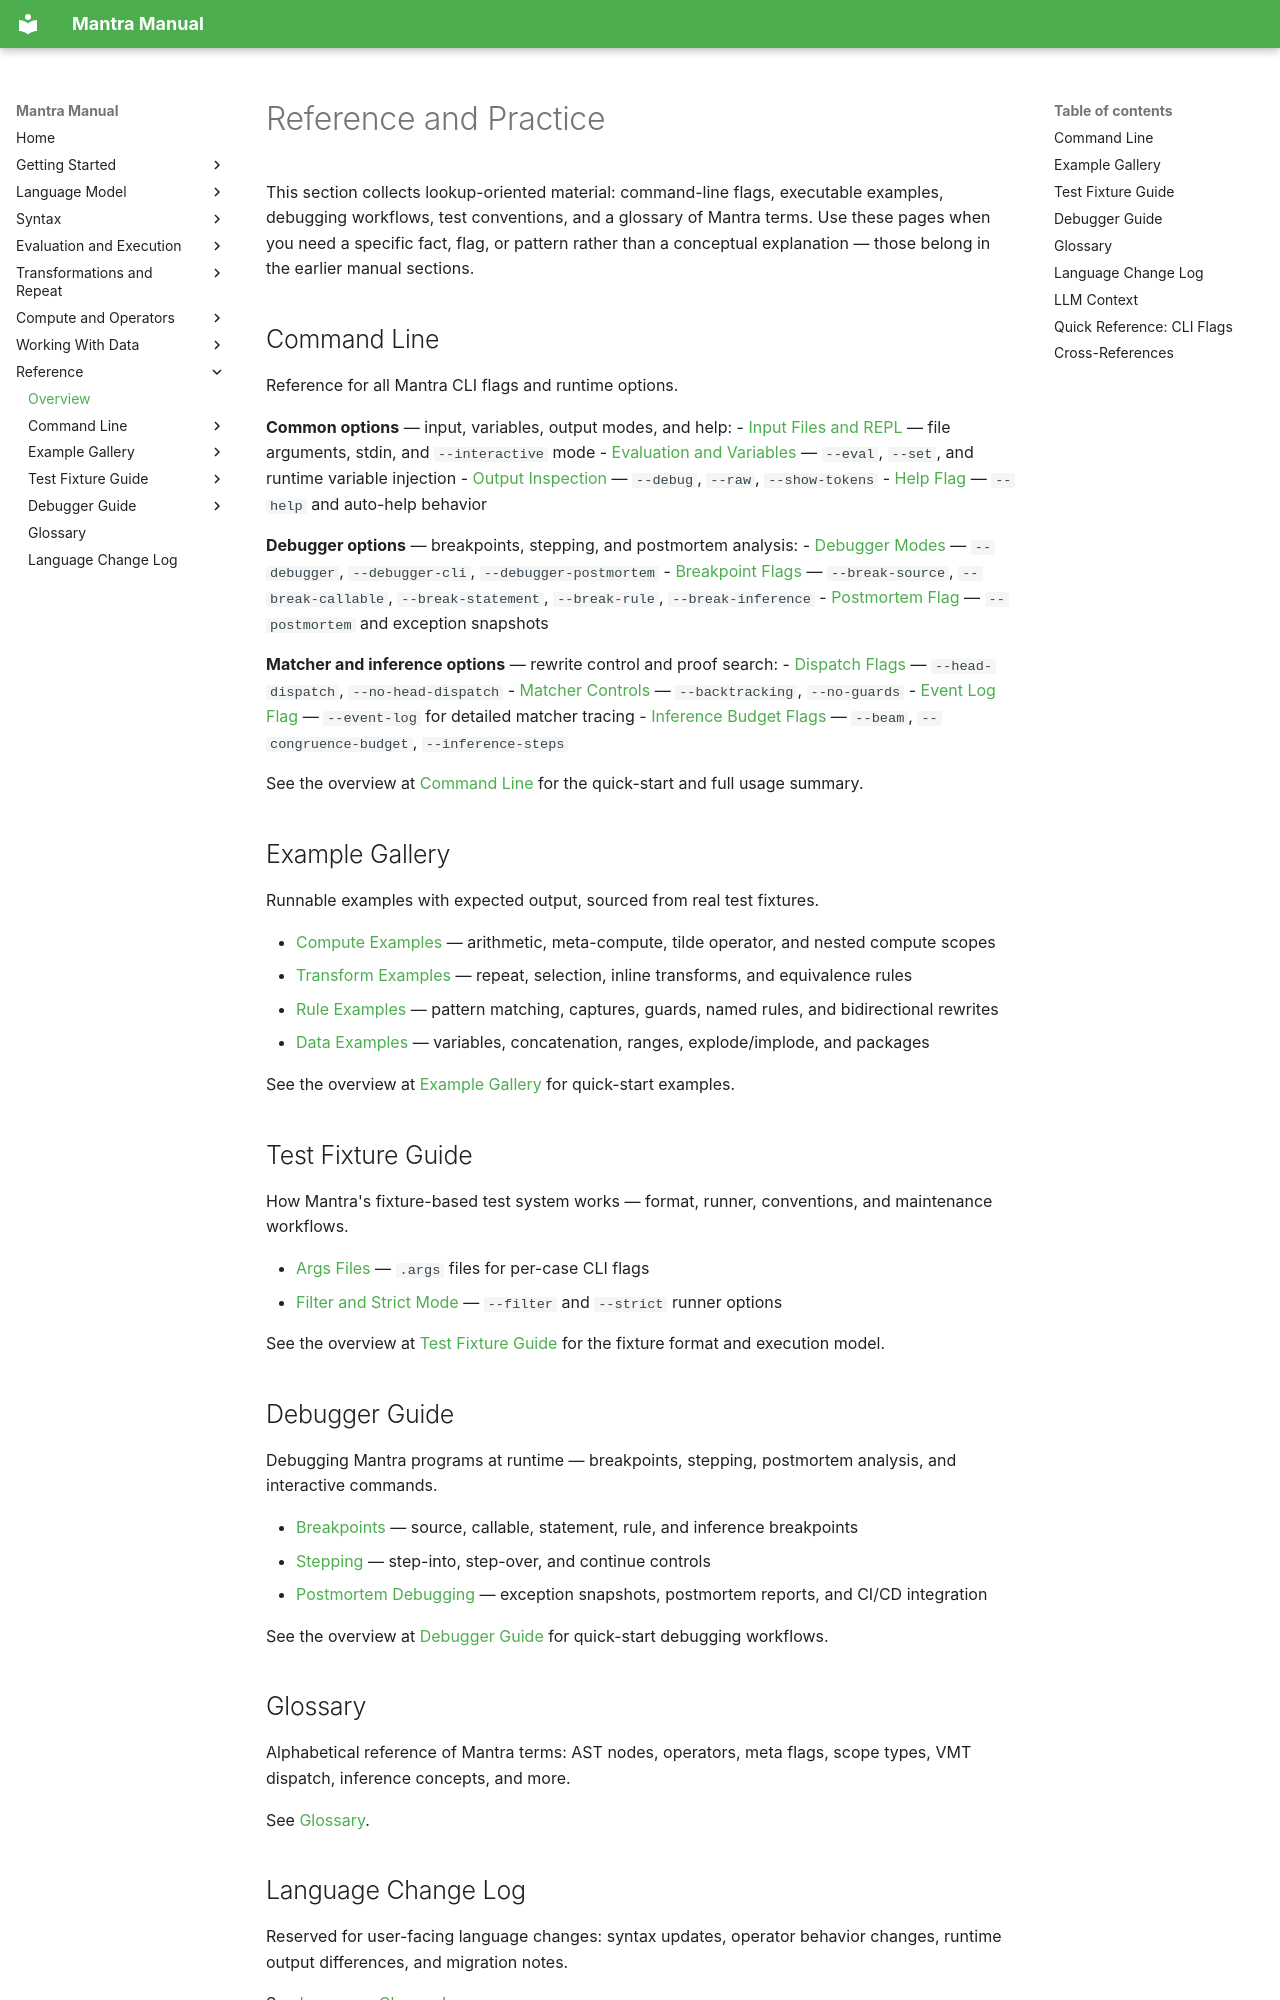

repository: longknot/mantra · page: reference/index.html · generator: mkdocs

# Reference and Practice

This section collects lookup-oriented material: command-line flags, executable
examples, debugging workflows, test conventions, and a glossary of Mantra
terms. Use these pages when you need a specific fact, flag, or pattern rather
than a conceptual explanation — those belong in the earlier manual sections.

## Command Line

Reference for all Mantra CLI flags and runtime options.

**Common options** — input, variables, output modes, and help:
- [Input Files and REPL](command-line/common-options/input-files-repl.md) —
  file arguments, stdin, and `--interactive` mode
- [Evaluation and Variables](command-line/common-options/evaluation-variables.md) —
  `--eval`, `--set`, and runtime variable injection
- [Output Inspection](command-line/common-options/output-inspection.md) —
  `--debug`, `--raw`, `--show-tokens`
- [Help Flag](command-line/common-options/help-flag.md) — `--help` and
  auto-help behavior

**Debugger options** — breakpoints, stepping, and postmortem analysis:
- [Debugger Modes](command-line/debugger-options/debugger-modes.md) —
  `--debugger`, `--debugger-cli`, `--debugger-postmortem`
- [Breakpoint Flags](command-line/debugger-options/breakpoint-flags.md) —
  `--break-source`, `--break-callable`, `--break-statement`, `--break-rule`,
  `--break-inference`
- [Postmortem Flag](command-line/debugger-options/postmortem-flag.md) —
  `--postmortem` and exception snapshots

**Matcher and inference options** — rewrite control and proof search:
- [Dispatch Flags](command-line/matcher-inference-options/dispatch-flags.md) —
  `--head-dispatch`, `--no-head-dispatch`
- [Matcher Controls](command-line/matcher-inference-options/matcher-controls.md) —
  `--backtracking`, `--no-guards`
- [Event Log Flag](command-line/matcher-inference-options/event-log-flag.md) —
  `--event-log` for detailed matcher tracing
- [Inference Budget Flags](command-line/matcher-inference-options/inference-budget-flags.md) —
  `--beam`, `--congruence-budget`, `--inference-steps`

See the overview at [Command Line](command-line.md) for the quick-start and
full usage summary.

## Example Gallery

Runnable examples with expected output, sourced from real test fixtures.

- [Compute Examples](examples/compute-examples.md) — arithmetic, meta-compute,
  tilde operator, and nested compute scopes
- [Transform Examples](examples/transform-examples.md) — repeat, selection,
  inline transforms, and equivalence rules
- [Rule Examples](examples/rule-examples.md) — pattern matching, captures,
  guards, named rules, and bidirectional rewrites
- [Data Examples](examples/data-examples.md) — variables, concatenation,
  ranges, explode/implode, and packages

See the overview at [Example Gallery](examples.md) for quick-start examples.

## Test Fixture Guide

How Mantra's fixture-based test system works — format, runner, conventions,
and maintenance workflows.

- [Args Files](test-fixture-guide/args-files.md) — `.args` files for
  per-case CLI flags
- [Filter and Strict Mode](test-fixture-guide/filter-strict.md) —
  `--filter` and `--strict` runner options

See the overview at [Test Fixture Guide](test-fixture-guide.md) for the
fixture format and execution model.

## Debugger Guide

Debugging Mantra programs at runtime — breakpoints, stepping, postmortem
analysis, and interactive commands.

- [Breakpoints](debugger-guide/breakpoints.md) — source, callable, statement,
  rule, and inference breakpoints
- [Stepping](debugger-guide/stepping.md) — step-into, step-over, and
  continue controls
- [Postmortem Debugging](debugger-guide/postmortem.md) — exception snapshots,
  postmortem reports, and CI/CD integration

See the overview at [Debugger Guide](debugger-guide.md) for quick-start
debugging workflows.

## Glossary

Alphabetical reference of Mantra terms: AST nodes, operators, meta flags,
scope types, VMT dispatch, inference concepts, and more.

See [Glossary](glossary.md).
